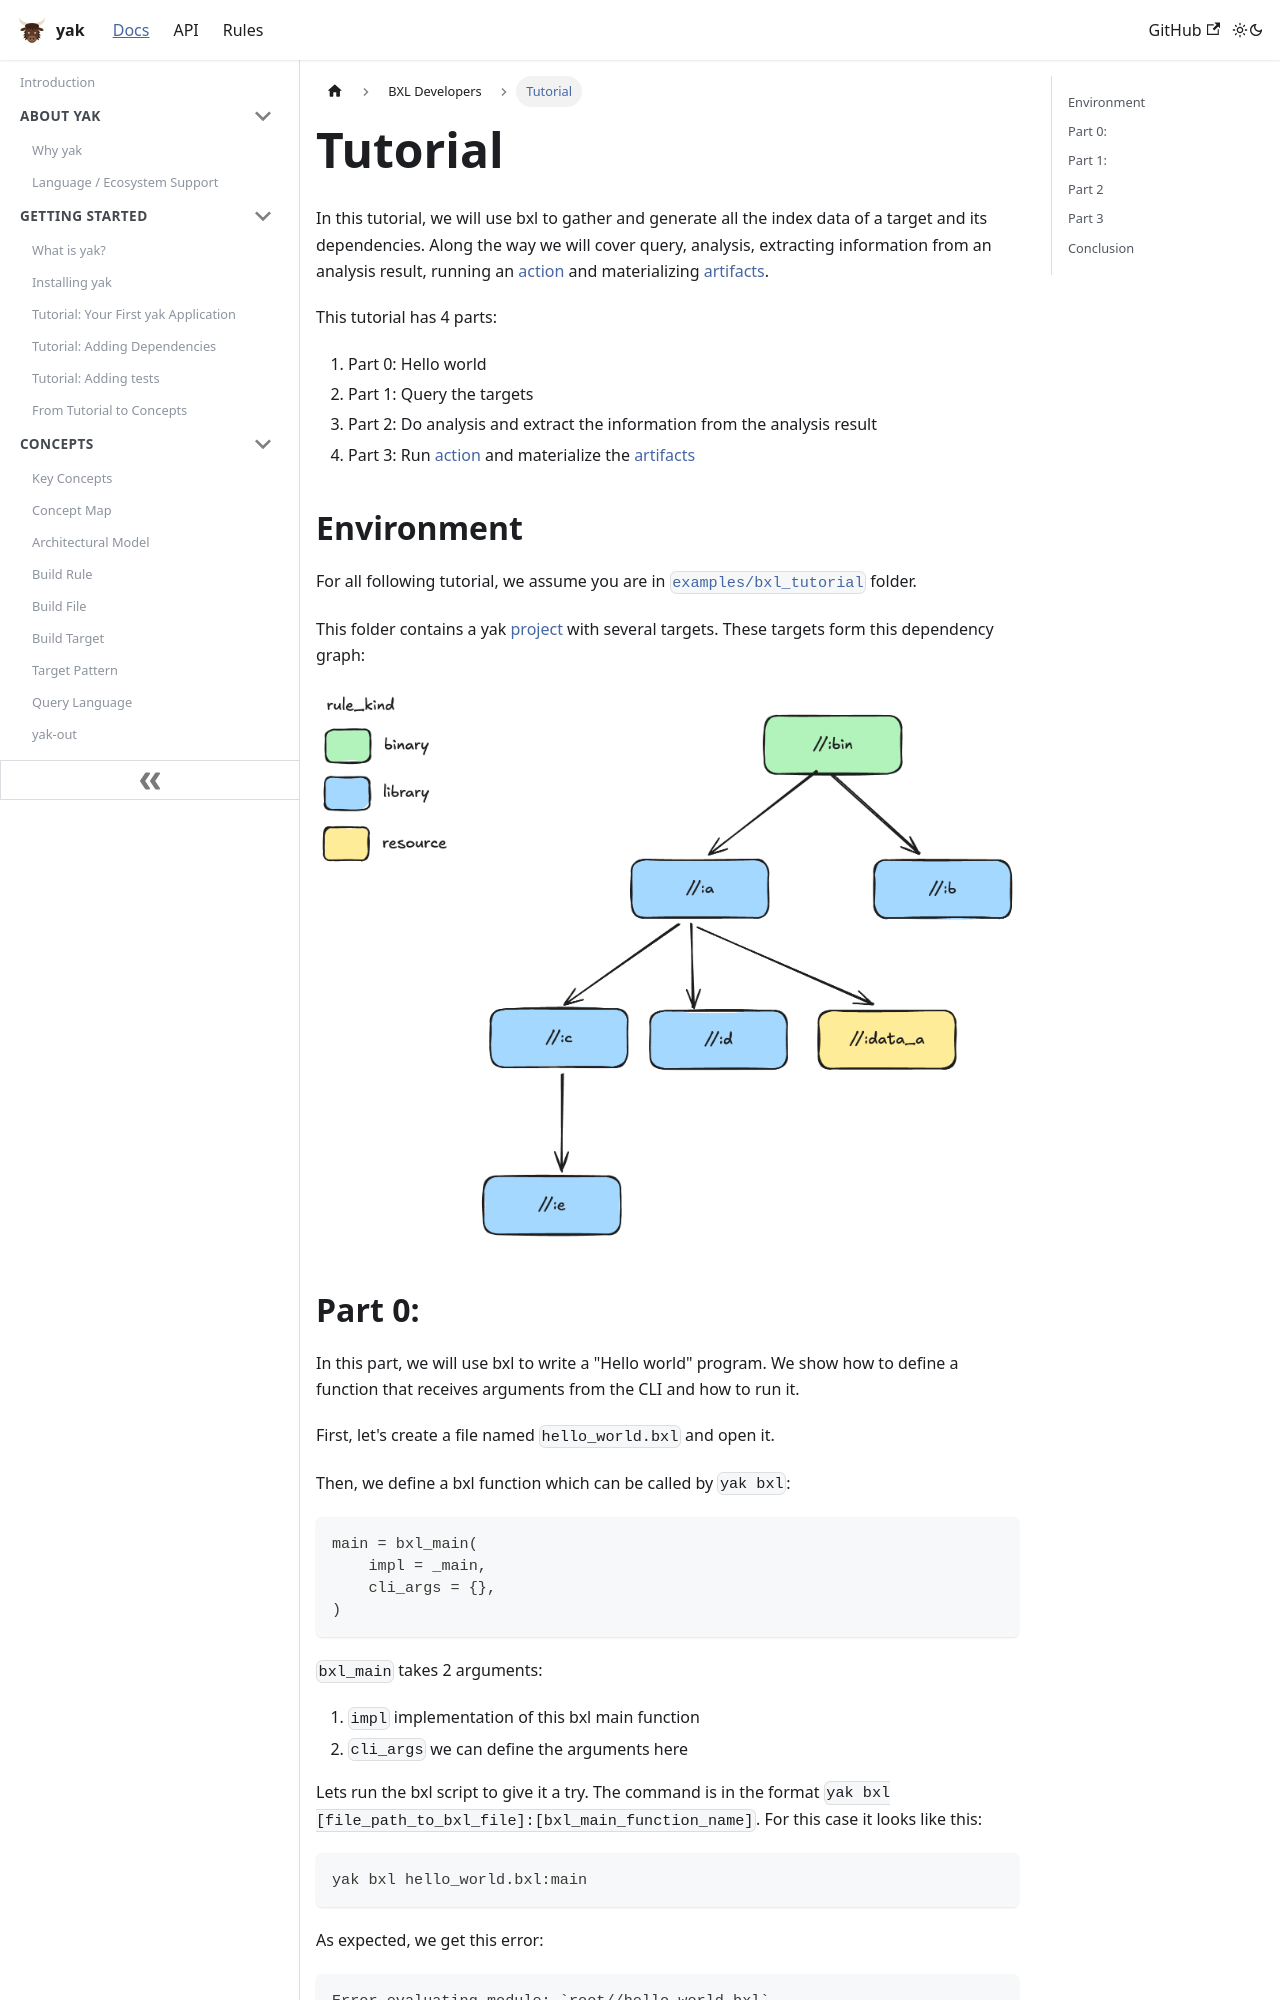

repository: rdeusser/yak · page: docs/bxl/tutorial/index.html · generator: docusaurus

---
id: tutorial
title: Tutorial
---

import useBaseUrl from '@docusaurus/useBaseUrl';

In this tutorial, we will use bxl to gather and generate all the index data of a
target and its dependencies. Along the way we will cover query, analysis,
extracting information from an analysis result, running an
[action](../../concepts/glossary/#action) and materializing
[artifacts](../../concepts/glossary/#artifact).

This tutorial has 4 parts:

1. Part 0: Hello world
2. Part 1: Query the targets
3. Part 2: Do analysis and extract the information from the analysis result
4. Part 3: Run [action](../../concepts/glossary/#action) and materialize the
   [artifacts](../../concepts/glossary/#artifact)

## Environment

For all following tutorial, we assume you are in
[`examples/bxl_tutorial`](https://github.com/rdeusser/yak/tree/main/examples/bxl_tutorial)
folder.

This folder contains a yak [project](../../concepts/glossary/#project) with
several targets. These targets form this dependency graph:

<img src={useBaseUrl('/img/bxl_tutorial/target_dependencies_graph.png')}
alt='justifyContent'/>
